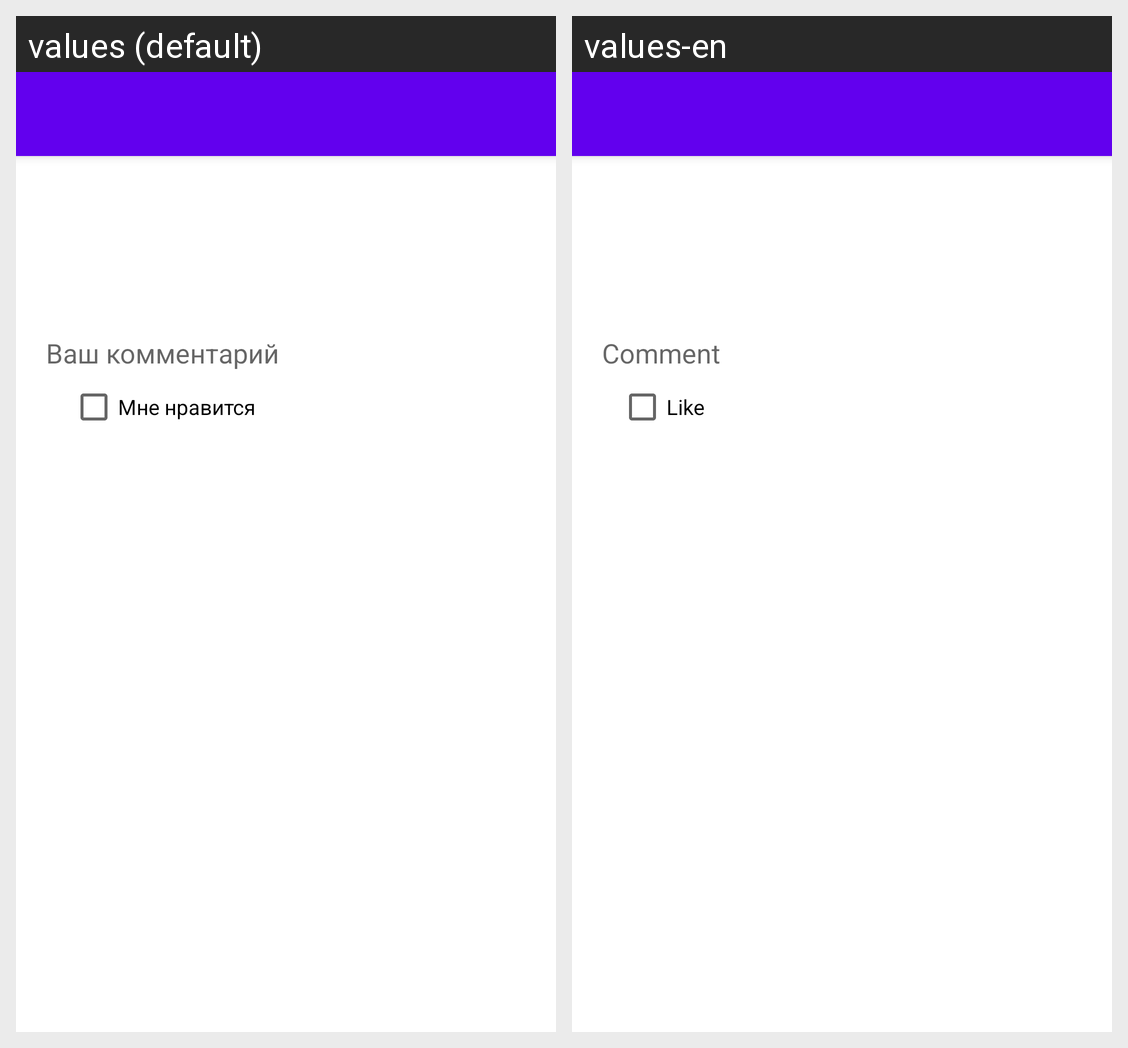

The same Android screen rendered under two of its app's locales, left to right. List the strings drawn on it with the default value and each locale's translation.
Android screen res/layout/fragment_movie_details.xml rendered under 2 locales, left to right: values (default), values-en. Device: Nexus 5 (rendered at 1080×1920; each locale shown at half size, 540×960, under a caption strip naming it); theme Theme.MovieLibrary.
Strings drawn on this screen, with the default value and each locale's value (text and hints the layout hard-codes, and strings that could not be matched under every locale, appear in the picture but are not listed):

comment_hint
  values: Ваш комментарий
  values-en: Comment

likeIt
  values: Мне нравится
  values-en: Like
